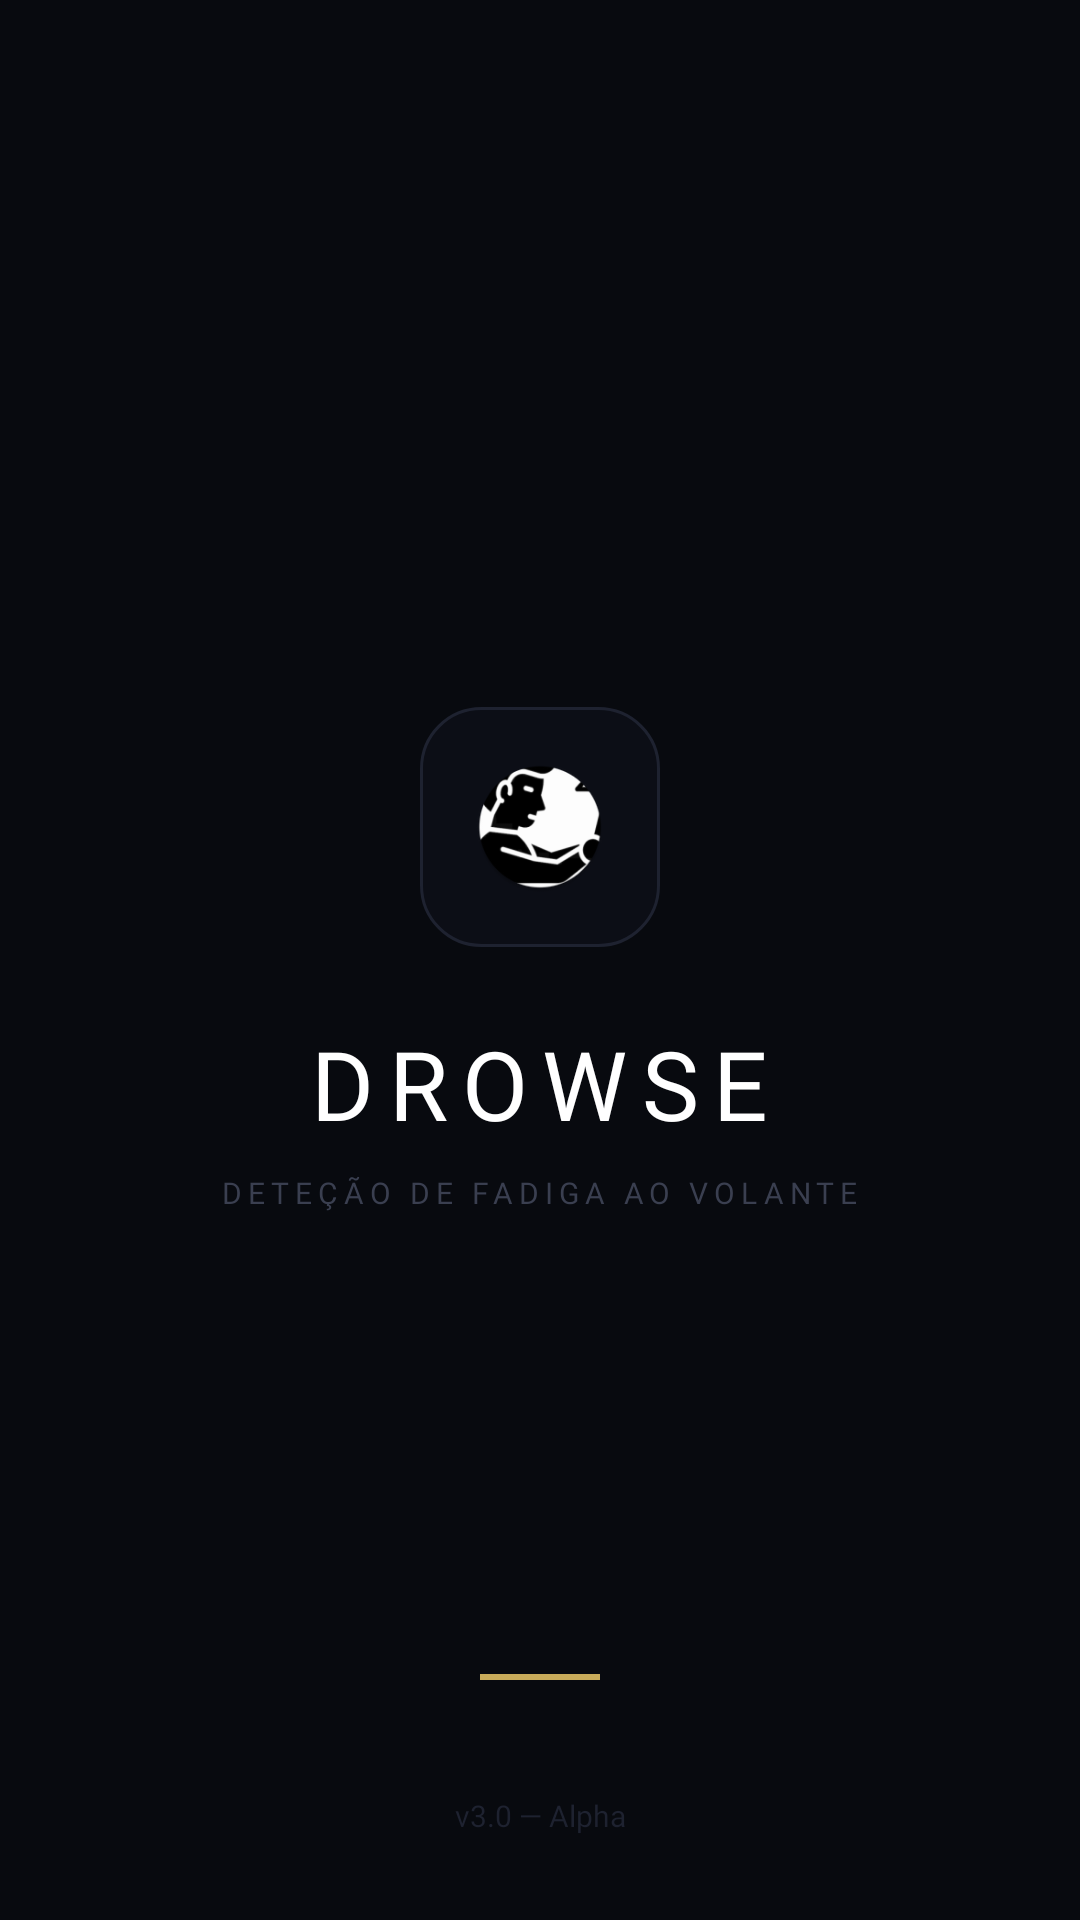

The Android layout XML behind this screen, and the referenced resources:
<!-- AndroidManifest.xml: activity theme Theme.DrowsinessDetector.NoActionBar -->
<!-- res/layout/activity_splash.xml -->
<?xml version="1.0" encoding="utf-8"?>
<androidx.constraintlayout.widget.ConstraintLayout
    xmlns:android="http://schemas.android.com/apk/res/android"
    xmlns:app="http://schemas.android.com/apk/res-auto"
    android:layout_width="match_parent"
    android:layout_height="match_parent"
    android:background="#080A0F">

    
    <View
        android:layout_width="match_parent"
        android:layout_height="match_parent"
        android:background="@drawable/splash_grid"
        android:alpha="0.03"/>

    
    <LinearLayout
        android:layout_width="wrap_content"
        android:layout_height="wrap_content"
        android:orientation="vertical"
        android:gravity="center"
        app:layout_constraintTop_toTopOf="parent"
        app:layout_constraintBottom_toBottomOf="parent"
        app:layout_constraintStart_toStartOf="parent"
        app:layout_constraintEnd_toEndOf="parent">

        
        <FrameLayout
            android:layout_width="80dp"
            android:layout_height="80dp"
            android:background="@drawable/splash_icon_bg"
            android:layout_gravity="center"
            android:layout_marginBottom="24dp">

            <ImageView
                android:layout_width="44dp"
                android:layout_height="44dp"
                android:layout_gravity="center"
                android:src="@mipmap/ic_launcher_round"/>
        </FrameLayout>

        
        <TextView
            android:layout_width="wrap_content"
            android:layout_height="wrap_content"
            android:text="DROWSE"
            android:textColor="#FFFFFF"
            android:textSize="32sp"
            android:fontFamily="@font/jetbrains_mono_bold"
            android:letterSpacing="0.15"
            android:layout_marginBottom="8dp"/>

        
        <TextView
            android:layout_width="wrap_content"
            android:layout_height="wrap_content"
            android:text="DETEÇÃO DE FADIGA AO VOLANTE"
            android:textColor="#3A3F50"
            android:textSize="10sp"
            android:fontFamily="@font/jetbrains_mono"
            android:letterSpacing="0.2"/>

    </LinearLayout>

    
    <View
        android:layout_width="40dp"
        android:layout_height="2dp"
        android:background="#C8AB5A"
        android:layout_marginBottom="80dp"
        app:layout_constraintBottom_toBottomOf="parent"
        app:layout_constraintStart_toStartOf="parent"
        app:layout_constraintEnd_toEndOf="parent"/>

    
    <TextView
        android:layout_width="wrap_content"
        android:layout_height="wrap_content"
        android:text="v3.0 — Alpha"
        android:textColor="#1E2230"
        android:textSize="10sp"
        android:fontFamily="@font/jetbrains_mono"
        android:layout_marginBottom="28dp"
        app:layout_constraintBottom_toBottomOf="parent"
        app:layout_constraintStart_toStartOf="parent"
        app:layout_constraintEnd_toEndOf="parent"/>

</androidx.constraintlayout.widget.ConstraintLayout>
<!-- resources referenced by this layout -->
<resources>
  <!-- drawable splash_grid (drawable) -->
  <?xml version="1.0" encoding="utf-8"?>
  <shape xmlns:android="http://schemas.android.com/apk/res/android" android:shape="rectangle">
      <solid android:color="#08FFFFFF"/>
  </shape>
  <!-- drawable splash_icon_bg (drawable) -->
  <?xml version="1.0" encoding="utf-8"?>
  <shape xmlns:android="http://schemas.android.com/apk/res/android" android:shape="rectangle">
      <solid android:color="#0C0E16"/>
      <stroke android:width="1dp" android:color="#1E2230"/>
      <corners android:radius="20dp"/>
  </shape>
  <!-- mipmap ic_launcher_round: webp bitmap (mipmap-hdpi, 2620 bytes) -->
  <style name="Theme.DrowsinessDetector.NoActionBar" parent="Theme.DrowsinessDetector">
          <item name="windowActionBar">false</item>
          <item name="windowNoTitle">true</item>
      </style>
  <style name="Theme.DrowsinessDetector" parent="Base.Theme.DrowsinessDetector" />
  <style name="Base.Theme.DrowsinessDetector" parent="Theme.Material3.DayNight.NoActionBar">
          
          
      </style>
</resources>
